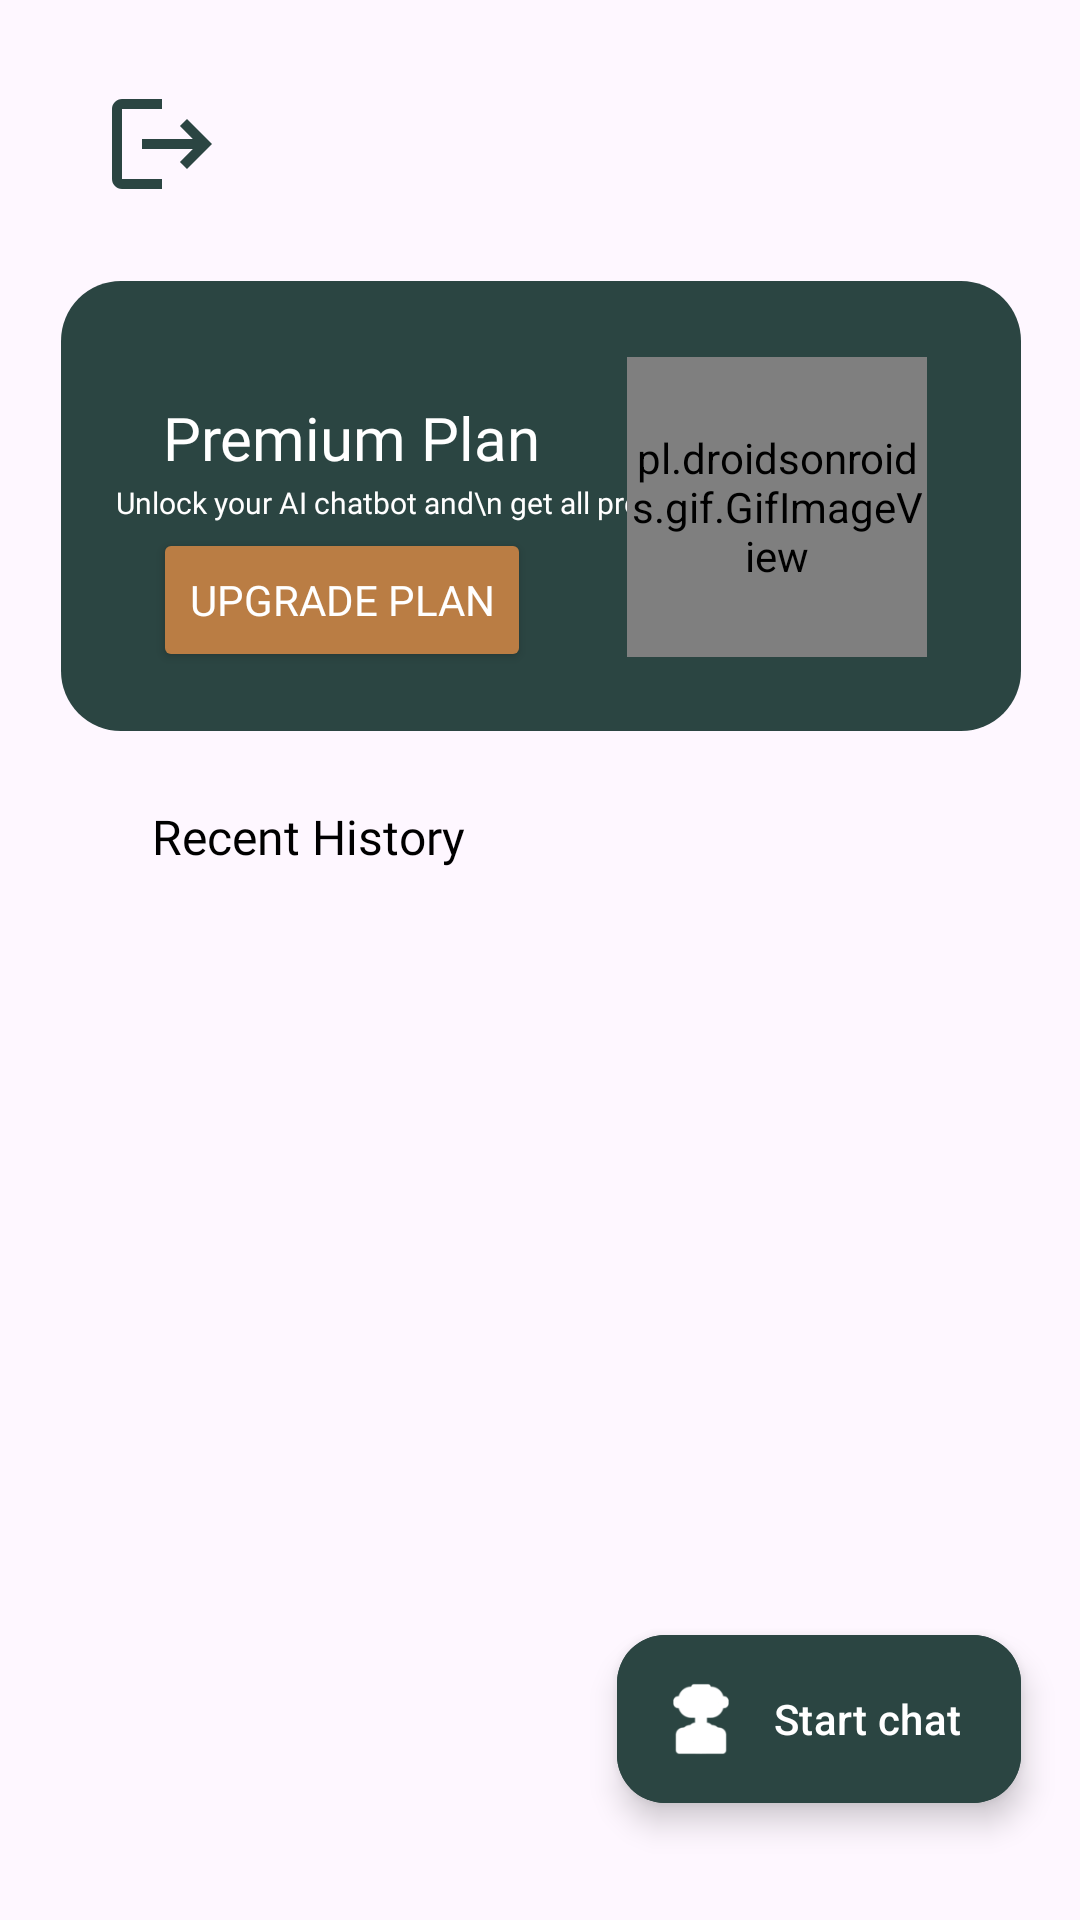

Write the Android layout XML for this screen, with the resource values it uses.
<!-- AndroidManifest.xml: application theme Theme.TravelPlannerApp -->
<!-- res/layout/activity_main.xml -->
<?xml version="1.0" encoding="utf-8"?>
<androidx.constraintlayout.widget.ConstraintLayout xmlns:android="http://schemas.android.com/apk/res/android"
    xmlns:app="http://schemas.android.com/apk/res-auto"
    xmlns:tools="http://schemas.android.com/tools"
    android:id="@+id/main"
    android:layout_width="match_parent"
    android:layout_height="match_parent"
    tools:context=".MainActivity">


    <TextView
        android:id="@+id/logout_button"
        android:layout_width="40dp"
        android:layout_height="40dp"
        android:background="@drawable/baseline_logout_24"
        app:layout_constraintBottom_toTopOf="@+id/guideline13"
        app:layout_constraintEnd_toStartOf="@+id/guideline17"
        app:layout_constraintStart_toStartOf="@+id/guideline10"
        app:layout_constraintTop_toTopOf="@+id/guideline12" />

    <TextView
        android:id="@+id/textView5"
        android:layout_width="320dp"
        android:layout_height="150dp"
        android:background="@drawable/dashboard_box"
        app:layout_constraintBottom_toTopOf="@+id/guideline15"
        app:layout_constraintEnd_toStartOf="@+id/guideline11"
        app:layout_constraintHorizontal_bias="0.497"
        app:layout_constraintStart_toStartOf="@+id/guideline10"
        app:layout_constraintTop_toTopOf="@+id/guideline13"
        app:layout_constraintVertical_bias="0.617" />

    <TextView
        android:layout_width="150dp"
        android:layout_height="wrap_content"
        android:fontFamily="@font/poppins_bold"
        android:text="Premium Plan"
        android:textColor="@color/white"
        android:textSize="@dimen/text_size_large"
        app:layout_constraintBottom_toTopOf="@+id/guideline15"
        app:layout_constraintEnd_toStartOf="@+id/guideline14"
        app:layout_constraintHorizontal_bias="0.181"
        app:layout_constraintStart_toStartOf="@+id/guideline10"
        app:layout_constraintTop_toTopOf="@+id/guideline13"
        app:layout_constraintVertical_bias="0.399" />

    <TextView
        android:id="@+id/textView6"
        android:layout_width="wrap_content"
        android:layout_height="wrap_content"
        android:fontFamily="@font/poppins_thin"
        android:text="Unlock your AI chatbot and\n get all premium features"
        android:textColor="@color/white"
        android:textSize="10sp"
        app:layout_constraintBottom_toTopOf="@+id/guideline15"
        app:layout_constraintEnd_toStartOf="@+id/guideline14"
        app:layout_constraintHorizontal_bias="0.19"
        app:layout_constraintStart_toStartOf="@+id/guideline10"
        app:layout_constraintTop_toTopOf="@+id/guideline13"
        app:layout_constraintVertical_bias="0.524" />

    <Button
        android:layout_width="wrap_content"
        android:layout_height="wrap_content"
        android:layout_marginEnd="96dp"
        android:backgroundTint="@color/light_brown"
        android:fontFamily="@font/poppins_bold"

        android:text="Upgrade plan"
        android:textColor="@color/white"
        app:layout_constraintBottom_toTopOf="@+id/guideline15"
        app:layout_constraintEnd_toStartOf="@+id/guideline14"
        app:layout_constraintStart_toStartOf="@+id/guideline10"
        app:layout_constraintTop_toTopOf="@+id/guideline13"
        app:layout_constraintVertical_bias="0.745" />

    <pl.droidsonroids.gif.GifImageView
        android:layout_width="100dp"
        android:layout_height="100dp"
        android:background="@drawable/robot"
        app:layout_constraintBottom_toTopOf="@+id/guideline15"
        app:layout_constraintEnd_toStartOf="@+id/guideline11"
        app:layout_constraintHorizontal_bias="0.921"
        app:layout_constraintStart_toStartOf="@+id/guideline10"
        app:layout_constraintTop_toTopOf="@+id/guideline13"
        app:layout_constraintVertical_bias="0.559" />


    <TextView
        android:id="@+id/textView2"
        android:layout_width="200dp"
        android:layout_height="wrap_content"
        android:fontFamily="@font/poppins_bold"
        android:text="@string/recent_history"
        android:textColor="@color/black"
        android:textSize="@dimen/text_size_medium"
        app:layout_constraintBottom_toTopOf="@+id/guideline16"
        app:layout_constraintEnd_toStartOf="@+id/guideline14"
        app:layout_constraintHorizontal_bias="0.284"
        app:layout_constraintStart_toStartOf="@+id/guideline10"
        app:layout_constraintTop_toTopOf="@+id/guideline15"
        app:layout_constraintVertical_bias="0.025" />


    <TextView
        android:id="@+id/log1"
        android:layout_width="320dp"
        android:layout_height="70dp"
        android:layout_marginStart="45dp"
        android:layout_marginTop="413dp"
        android:layout_marginEnd="46dp"
        android:layout_marginBottom="408dp"
        android:background="@drawable/dashboard_box"
        app:layout_constraintBottom_toBottomOf="parent"
        app:layout_constraintEnd_toEndOf="parent"
        app:layout_constraintStart_toStartOf="parent"
        app:layout_constraintTop_toTopOf="parent" />

    <TextView
        android:id="@+id/log2"
        android:layout_width="320dp"
        android:layout_height="70dp"
        android:layout_marginStart="45dp"
        android:layout_marginTop="497dp"
        android:layout_marginEnd="46dp"
        android:layout_marginBottom="324dp"
        android:background="@drawable/dashboard_box"
        app:layout_constraintBottom_toBottomOf="parent"
        app:layout_constraintEnd_toEndOf="parent"
        app:layout_constraintStart_toStartOf="parent"
        app:layout_constraintTop_toTopOf="parent" />

    <TextView
        android:id="@+id/log3"
        android:layout_width="320dp"
        android:layout_height="70dp"
        android:layout_marginStart="45dp"
        android:layout_marginTop="585dp"
        android:layout_marginEnd="46dp"
        android:layout_marginBottom="236dp"
        android:background="@drawable/dashboard_box"
        app:layout_constraintBottom_toBottomOf="parent"
        app:layout_constraintEnd_toEndOf="parent"
        app:layout_constraintStart_toStartOf="parent"
        app:layout_constraintTop_toTopOf="parent" />

    <com.google.android.material.floatingactionbutton.ExtendedFloatingActionButton
        android:id="@+id/chat_fab"
        android:layout_width="wrap_content"
        android:layout_height="wrap_content"
        android:layout_gravity="bottom|end"
        android:backgroundTint="@color/navy_green"
        android:contentDescription="@string/chat"
        android:text="@string/chat"
        android:textColor="@color/white"
        app:icon="@drawable/robot_image"
        app:iconTint="@color/white"
        app:layout_constraintBottom_toBottomOf="parent"
        app:layout_constraintEnd_toEndOf="parent"
        app:layout_constraintHorizontal_bias="0.913"
        app:layout_constraintStart_toStartOf="parent"
        app:layout_constraintTop_toTopOf="@+id/guideline16"
        app:layout_constraintVertical_bias="0.459" />









    <androidx.constraintlayout.widget.Guideline
        android:id="@+id/guideline10"
        android:layout_width="wrap_content"
        android:layout_height="wrap_content"
        android:orientation="vertical"
        app:layout_constraintGuide_percent="0.1" />

    <androidx.constraintlayout.widget.Guideline
        android:id="@+id/guideline11"
        android:layout_width="wrap_content"
        android:layout_height="wrap_content"
        android:orientation="vertical"
        app:layout_constraintGuide_percent="0.9" />

    <androidx.constraintlayout.widget.Guideline
        android:id="@+id/guideline12"
        android:layout_width="wrap_content"
        android:layout_height="wrap_content"
        android:orientation="horizontal"
        app:layout_constraintGuide_percent="0.05" />

    <androidx.constraintlayout.widget.Guideline
        android:id="@+id/guideline13"
        android:layout_width="wrap_content"
        android:layout_height="wrap_content"
        android:orientation="horizontal"
        app:layout_constraintGuide_percent="0.1" />

    <androidx.constraintlayout.widget.Guideline
        android:id="@+id/guideline14"
        android:layout_width="wrap_content"
        android:layout_height="wrap_content"
        android:orientation="vertical"
        app:layout_constraintGuide_percent="0.8" />

    <androidx.constraintlayout.widget.Guideline
        android:id="@+id/guideline15"
        android:layout_width="wrap_content"
        android:layout_height="wrap_content"
        android:orientation="horizontal"
        app:layout_constraintGuide_percent="0.41" />

    <androidx.constraintlayout.widget.Guideline
        android:id="@+id/guideline16"
        android:layout_width="wrap_content"
        android:layout_height="wrap_content"
        android:orientation="horizontal"
        app:layout_constraintGuide_percent="0.8" />

    <androidx.constraintlayout.widget.Guideline
        android:id="@+id/guideline17"
        android:layout_width="wrap_content"
        android:layout_height="wrap_content"
        android:orientation="vertical"
        app:layout_constraintGuide_percent="0.2" />

</androidx.constraintlayout.widget.ConstraintLayout>
<!-- resources referenced by this layout -->
<resources>
  <color name="black">#FF000000</color>
  <color name="light_brown">#BA7D44</color>
  <color name="navy_green">#2B4542</color>
  <color name="white">#FFFFFFFF</color>
  <dimen name="text_size_large">20sp</dimen>
  <dimen name="text_size_medium">16sp</dimen>
  <!-- drawable baseline_logout_24 (drawable) -->
  <vector xmlns:android="http://schemas.android.com/apk/res/android" android:autoMirrored="true" android:height="24dp" android:tint="#2B4542" android:viewportHeight="24" android:viewportWidth="24" android:width="24dp">
        
      <path android:fillColor="@android:color/white" android:pathData="M17,7l-1.41,1.41L18.17,11H8v2h10.17l-2.58,2.58L17,17l5,-5zM4,5h8V3H4c-1.1,0 -2,0.9 -2,2v14c0,1.1 0.9,2 2,2h8v-2H4V5z"/>
      
  </vector>
  <!-- drawable dashboard_box (drawable) -->
  <?xml version="1.0" encoding="utf-8"?>
  <selector xmlns:android="http://schemas.android.com/apk/res/android">
  
      <item>
          <shape android:shape="rectangle">
              <solid android:color="@color/navy_green"/>
              <corners android:radius="20dp"/>
          </shape>
      </item>
  </selector>
  <!-- drawable robot: gif bitmap (drawable, 305906 bytes) -->
  <!-- drawable robot_image: png bitmap (drawable, 1894 bytes) -->
  <string name="chat">Start chat</string>
  <string name="recent_history">Recent History</string>
  <style name="Theme.TravelPlannerApp" parent="Base.Theme.TravelPlannerApp" />
  <style name="Base.Theme.TravelPlannerApp" parent="Theme.Material3.DayNight.NoActionBar">
          <item name="colorOutline">#FFFFFF</item> 
          
          
          <item name="colorOnPrimary">@color/white</item>
      </style>
</resources>
